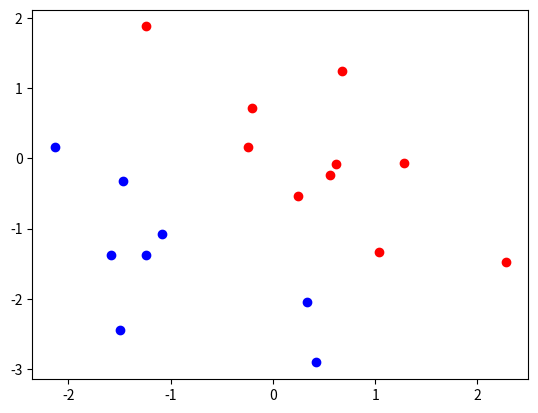

The matplotlib source for this figure:
#Functions file for the main program



import numpy as np
import matplotlib.pyplot as plt
from numpy.random import default_rng


def TestLinear(w,b,n_A,n_B,margin,**kwargs):
    '''
    

    Parameters
    ----------
    w : non-zero vector
        normal vector defining a hyperplane
    b : real number
        offset of the hyperplane
    n_A : integer
        number of additional samples from class A
    n_B: integer
        number of additional samples from class B
    margin : positive real
        desired margin for the samples
        
    Optional Parameters
    -------------------
    seed : integer
        seed for the random number generator
        default value : 18
    sigma : positive real
        standard deviation for the normal distribution
        default value : 1.
    shape : positive real
        shape parameter for the Gamma distribution
        default value : 1.
    scale : positive real
        scale parameter for the Gamma distribution
        default value : 1.

    Returns
    -------
    list_A, list_B : lists of vectors
        list_A contains n_A vectors all lying on one side of the hyperplane H(w,-b).
        The distance to the hyperplane is margin + a sample of a Gamma distribution.
        In the plane normal to w, the points follow a normal distribution.
        One of the vectors acts as a support vector with precise margin gamma.
        list_B contains n_B vectors, produced in a similar way, lying on the
        opposite side of the hyperplane.

    '''
    
    # read out additional keyword arguments
    seed = kwargs.get("seed",18)
    shape = kwargs.get("shape",1.)
    scale = kwargs.get("scale",1.)
    sigma = kwargs.get("sigma",1.)
    
    # read out the number of dimensions
    d = w.size
    
    # rescale w to length 1
    norm_w = np.linalg.norm(w)
    w = w/norm_w
    b = b/norm_w

    # initialise a random number generator
    rng = default_rng(seed)
    
    # initialise an empty list
    list_A = []    
    # draw samples for class A
    for _ in range(n_A):
        # draw n_A samples of a d-dimensional normal distribution
        vec = rng.normal(size=d,scale=sigma)
        # draw n_A samples of a Gamma distribution
        dist = rng.gamma(shape,scale)
        # project vec onto w^\perp
        vec += -np.inner(vec,w)*w
        # add (dist+margin+b)*w to vec
        vec += (dist+margin-b)*w
        # append the vector vec to list_A
        list_A.append(vec)
        
    # initialise an empty list
    list_B = []    
    # draw samples for class A
    for _ in range(n_B):
        # draw n_B samples of a d-dimensional normal distribution
        vec = rng.normal(size=d,scale=sigma)
        # draw n_A samples of a Gamma distribution
        dist = rng.gamma(shape,scale)
        # project vec onto w^\perp
        vec += -np.inner(vec,w)*w
        # add -(dist+margin-b)*w to vec
        vec += (-b-dist-margin)*w
        # append the vector vec to list_B
        list_B.append(vec)
    
    # choose a random vector of each list and force it to be a support vector
    vec = rng.normal(size=d,scale=sigma)
    vec += -np.inner(vec,w)*w
    supp_A = rng.integers(0,n_A)
    list_A[supp_A] = vec+(margin-b)*w
    supp_B = rng.integers(0,n_B)
    list_B[supp_B] = vec+(-b-margin)*w

    return(list_A,list_B)


if __name__ == "__main__":
    w = np.array([1.,1.])
    b = 1.
    n_A = 10
    n_B = 8
    margin = 5.e-1
    listA,listB = TestLinear(w,b,n_A,n_B,margin)
    [plt.scatter(x[0],x[1],color="r") for x in listA]
    [plt.scatter(x[0],x[1],color="b") for x in listB]
    plt.show()



def projected_grad_desc():

    pass


def BB_step_length(ak, ak1, grad_f):
    '''
    Determine the Barzilai-Borwein step length for the projected gradient descent
    algorithm.

    s^k = a ^{k+1} - a^k
    z^k = grad_f(a^{k+1}) - grad_f(a^k)
    '''

    if np.dot(ak1 - ak, grad_f(ak1) - grad_f(ak)) <= 0:
        return 1
    
    return np.dot(ak1 - ak, ak1 - ak) / np.dot(ak1 - ak, grad_f(ak1) - grad_f(ak))
    

def kernal_gaussian(x, y, sigma):
    '''
    Compute the Gaussian kernel between two vectors x and y.
    '''

    return np.exp(-np.linalg.norm(x - y, 2)**2 / (2 * sigma**2))


def kernal_laplacian(x,y,sigma):
    '''
    Compute the Laplacian kernel between two vectors x and y.
    '''

    return np.exp(-np.linalg.norm(x - y,2) / sigma)
    

def kernal_inv_multiquadratic(x,y,sigma):
    '''
    Compute the inverse multiquadratic kernel between two vectors x and y.
    '''

    return 1 / np.sqrt(1 + np.linalg.norm(x - y, 2)**2 / sigma**2)



def f(alpha, A):
    return 0.5*np.dot(alpha, np.dot(A,alpha)) - np.sum(alpha)


def gradientf(alpha, A):
    return np.dot(A, alpha) - 1
    

def gradient_descent(alpha0, G, y , tau, niter):
    alpha = alpha0
    Y = np.diag(y)
    A = np.dot(Y,np.dot(G,Y))


    for i in range(niter):
        d_k = projection(alpha - tau*gradientf(alpha, A), y=y, Y=Y) - alpha
        alpha = alpha + d_k 
        # tau * gradientf(alpha, G, Y)

    return alpha


def projection(alpha, y, Y, C=1.0, tol=1e-6, max_iter=100, delta=1e-3):  
    beta = alpha.copy()
    
    
    low, high = -10, 10  
    for _ in range(max_iter):
        


        inner_low = np.dot(y, alpha_Lagrange(beta, low, Y, C))
        inner_high = np.dot(y, alpha_Lagrange(beta, high, Y, C))

        if inner_low  > 0:
            while np.dot(y, alpha_Lagrange(beta, low, Y, C)) < 0 and np.dot(y, alpha_Lagrange(beta, high, Y, C))>0:
                high = low 
                low = low - delta

        if inner_high < 0:
            while np.dot(y, alpha_Lagrange(beta, low, Y, C)) < 0 and np.dot(y, alpha_Lagrange(beta, high, Y, C))>0:
                low = high
                high = high + delta

        lambda_mid = (low + high) / 2.0
        
        projected_alpha = alpha_Lagrange(beta, lambda_mid, Y, C)
    
        constraint_value = np.dot(y, projected_alpha)

        if abs(constraint_value) < tol:
            return projected_alpha  
    
        if constraint_value > 0:
            high = lambda_mid
        else:
            low = lambda_mid
            
    return projected_alpha, "Never converged" 


def alpha_Lagrange(beta, lam, Y, C=1):
    projected_alpha = np.zeros(len(beta))
    for i in range(len(beta)):
            projected_alpha[i] = np.median([beta[i] + lam * Y[i][i], 0, C])
    return projected_alpha